Run: headless pygame with SDL's dummy video driver; simulated clock (each Clock.tick advances the game by its frame time, no real sleeping); random seed 0; keys injected as events and as key.get_pressed() state; mouse plan: one left click at the window centre at the start of phase 2, then a move to the lower-right quarter at the start of phase 3.
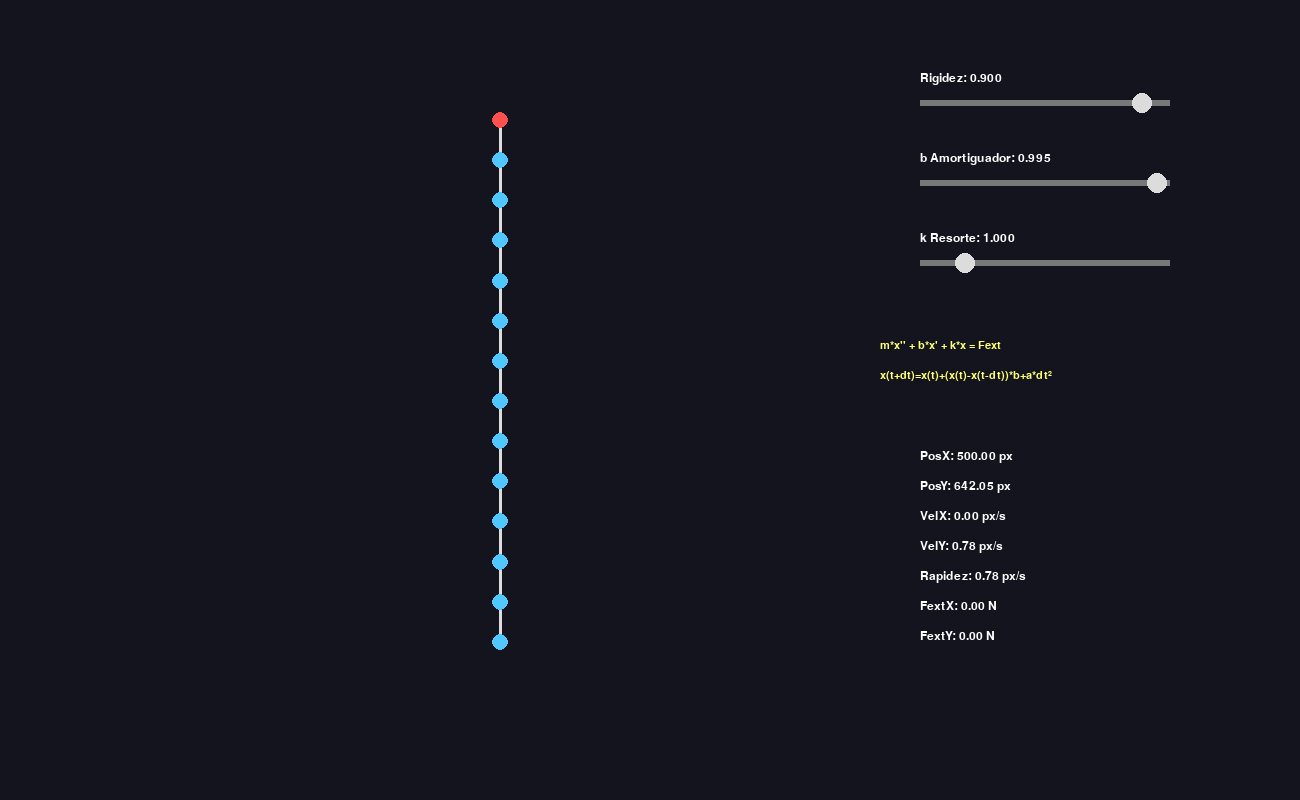
Frame 1 of 4 · flips 1–60 · no input
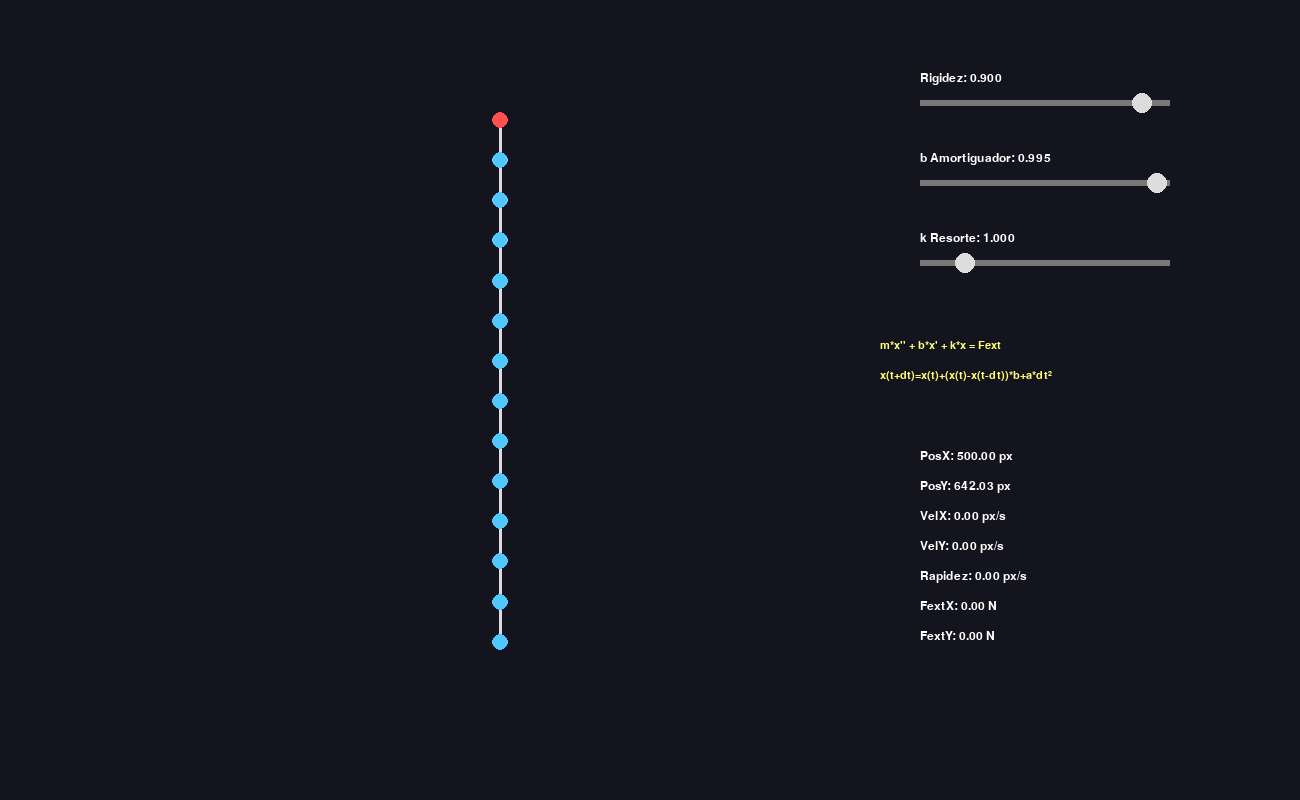
Frame 2 of 4 · flips 61–180 · clicked the window centre · tapped SPACE, RETURN · held RIGHT (→), D
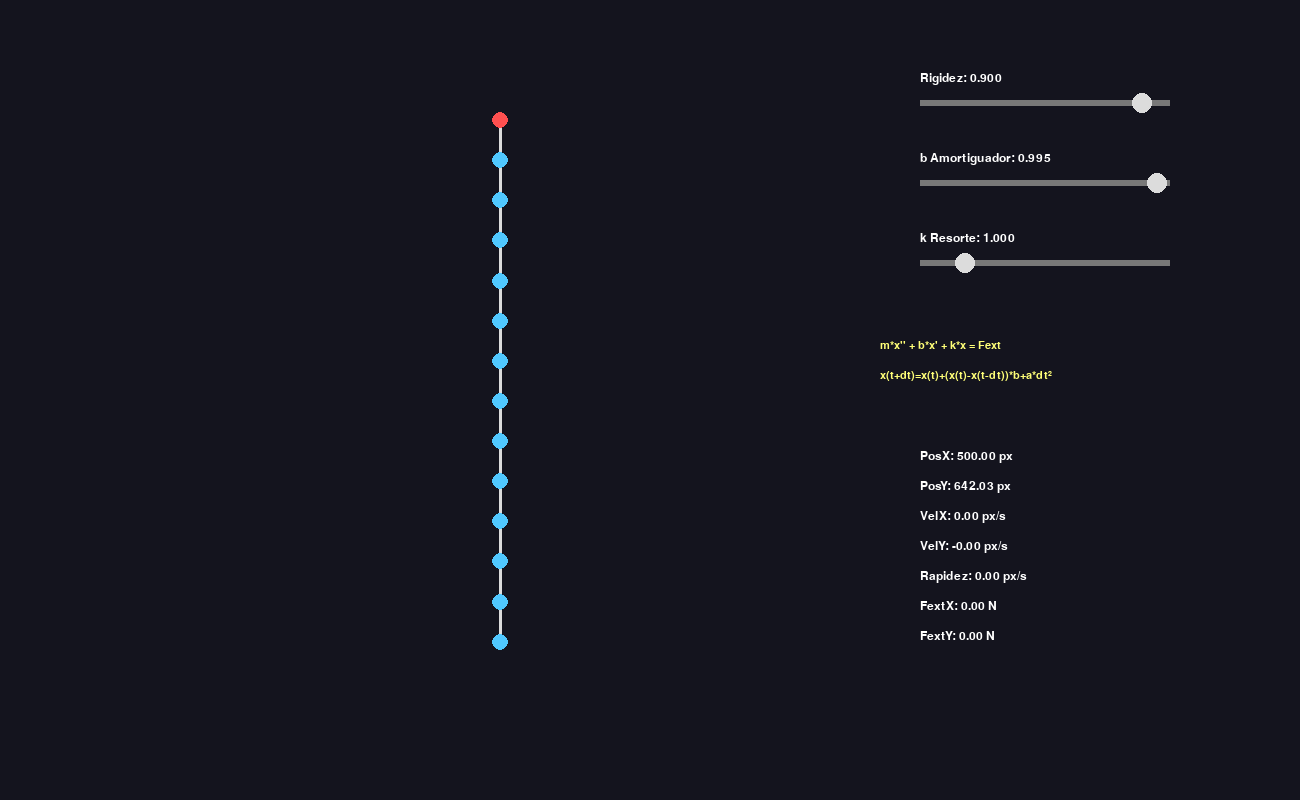
Frame 3 of 4 · flips 181–300 · moved the mouse to the lower-right quarter · held DOWN (↓), S
Frame 4 of 4 · flips 301–420 · held LEFT (←), A, UP (↑), W · screen same as frame 2, image omitted

The pygame program that drew these frames:

import pygame
from pygame.math import Vector2

# =========================================================
# CONFIGURACIÓN
# =========================================================

WIDTH, HEIGHT = 1300, 800
FPS = 60

BACKGROUND = (20, 20, 30)

GRAVITY = Vector2(0, 900)

NODE_RADIUS = 8
SEGMENT_LENGTH = 40
NUM_NODES = 14

FONT_SIZE = 18


# =========================================================
# SLIDER
# =========================================================

class Slider:

    def __init__(self, x, y, w,
                 min_val, max_val,
                 start_val, text):

        self.rect = pygame.Rect(x, y, w, 6)

        self.handle_x = x
        self.radius = 10

        self.min_val = min_val
        self.max_val = max_val

        self.value = start_val

        self.text = text

        self.dragging = False

        self.set_value(start_val)

    def set_value(self, value):

        self.value = max(
            self.min_val,
            min(self.max_val, value)
        )

        t = (
            (self.value - self.min_val) /
            (self.max_val - self.min_val)
        )

        self.handle_x = self.rect.x + t * self.rect.w

    def update(self, mouse_pressed, mouse_pos):

        handle_pos = Vector2(
            self.handle_x,
            self.rect.centery
        )

        if mouse_pressed:

            if (handle_pos - mouse_pos).length() < 15:
                self.dragging = True

        else:
            self.dragging = False

        if self.dragging:

            self.handle_x = max(
                self.rect.x,
                min(self.rect.x + self.rect.w,
                    mouse_pos.x)
            )

            t = (
                (self.handle_x - self.rect.x)
                / self.rect.w
            )

            self.value = (
                self.min_val +
                t * (self.max_val - self.min_val)
            )

    def draw(self, screen, font):

        pygame.draw.rect(
            screen,
            (120, 120, 120),
            self.rect
        )

        pygame.draw.circle(
            screen,
            (220, 220, 220),
            (int(self.handle_x), self.rect.centery),
            self.radius
        )

        txt = f"{self.text}: {self.value:.3f}"

        surf = font.render(
            txt,
            True,
            (255, 255, 255)
        )

        screen.blit(
            surf,
            (self.rect.x, self.rect.y - 28)
        )


# =========================================================
# NODO
# =========================================================

class Node:

    def __init__(self, x, y, locked=False):

        self.pos = Vector2(x, y)

        self.old_pos = Vector2(x, y)

        self.external_force = Vector2(0, 0)

        self.locked = locked

    def velocity(self, dt):

        return (
            (self.pos - self.old_pos) / dt
        )

    def update(self, dt, b):

        if self.locked:
            return

        vel = self.pos - self.old_pos

        # amortiguador
        vel *= b

        total_acc = (
            GRAVITY +
            self.external_force
        )

        new_pos = (
            self.pos +
            vel +
            total_acc * (dt * dt)
        )

        self.old_pos = self.pos.copy()

        self.pos = new_pos

    def constrain_screen(self):

        if self.locked:
            return

        bounce = 0.5

        vel = self.pos - self.old_pos

        if self.pos.x < 0:

            self.pos.x = 0

            self.old_pos.x = (
                self.pos.x +
                vel.x * bounce
            )

        elif self.pos.x > WIDTH:

            self.pos.x = WIDTH

            self.old_pos.x = (
                self.pos.x +
                vel.x * bounce
            )

        if self.pos.y < 0:

            self.pos.y = 0

            self.old_pos.y = (
                self.pos.y +
                vel.y * bounce
            )

        elif self.pos.y > HEIGHT:

            self.pos.y = HEIGHT

            self.old_pos.y = (
                self.pos.y +
                vel.y * bounce
            )


# =========================================================
# SEGMENTO
# =========================================================

class Segment:

    def __init__(self, a, b, length):

        self.a = a
        self.b = b

        self.length = length

    def solve(self, stiffness):

        delta = self.b.pos - self.a.pos

        dist = delta.length()

        if dist == 0:
            return

        diff = (
            (dist - self.length) / dist
        )

        correction = (
            delta *
            0.5 *
            diff *
            stiffness
        )

        if not self.a.locked:
            self.a.pos += correction

        if not self.b.locked:
            self.b.pos -= correction


# =========================================================
# CREAR CADENA
# =========================================================

def create_chain():

    nodes = []
    segments = []

    start_x = 500
    start_y = 120

    for i in range(NUM_NODES):

        locked = (i == 0)

        n = Node(
            start_x,
            start_y + i * SEGMENT_LENGTH,
            locked
        )

        nodes.append(n)

        if i > 0:

            s = Segment(
                nodes[i - 1],
                nodes[i],
                SEGMENT_LENGTH
            )

            segments.append(s)

    return nodes, segments


# =========================================================
# MAIN
# =========================================================

def main():

    pygame.init()

    screen = pygame.display.set_mode(
        (WIDTH, HEIGHT)
    )

    pygame.display.set_caption(
        "Cadena Verlet"
    )

    clock = pygame.time.Clock()

    font = pygame.font.SysFont(
        "consolas",
        FONT_SIZE
    )

    small_font = pygame.font.SysFont(
        "consolas",
        16
    )

    nodes, segments = create_chain()

    # =====================================================
    # SLIDERS
    # =====================================================

    stiffness_slider = Slider(
        920, 100, 250,
        0.1, 1.0,
        0.9,
        "Rigidez"
    )

    b_slider = Slider(
        920, 180, 250,
        0.90, 1.0,
        0.995,
        "b Amortiguador"
    )

    k_slider = Slider(
        920, 260, 250,
        0.1, 5.0,
        1.0,
        "k Resorte"
    )

    selected_node = None

    running = True

    while running:

        dt = clock.tick(FPS) / 1000.0

        mouse_pos = Vector2(
            pygame.mouse.get_pos()
        )

        mouse_pressed = pygame.mouse.get_pressed()[0]

        # =================================================
        # EVENTOS
        # =================================================

        for event in pygame.event.get():

            if event.type == pygame.QUIT:
                running = False

            if event.type == pygame.MOUSEBUTTONDOWN:

                for n in nodes:

                    if (
                        (n.pos - mouse_pos).length()
                        < 20
                    ):

                        selected_node = n
                        break

            if event.type == pygame.MOUSEBUTTONUP:
                selected_node = None

        # =================================================
        # UPDATE SLIDERS
        # =================================================

        stiffness_slider.update(
            mouse_pressed,
            mouse_pos
        )

        b_slider.update(
            mouse_pressed,
            mouse_pos
        )

        k_slider.update(
            mouse_pressed,
            mouse_pos
        )

        stiffness = stiffness_slider.value

        b = b_slider.value

        k = k_slider.value

        # =================================================
        # FUERZA EXTERNA
        # =================================================

        for n in nodes:
            n.external_force = Vector2(0, 0)

        if (
            selected_node and
            not selected_node.locked
        ):

            displacement = (
                mouse_pos -
                selected_node.pos
            )

            force = displacement * k * 8

            selected_node.external_force = force

        # =================================================
        # UPDATE NODOS
        # =================================================

        for n in nodes:
            n.update(dt, b)

        # =================================================
        # CONSTRAINTS
        # =================================================

        iterations = 12

        for _ in range(iterations):

            for s in segments:
                s.solve(stiffness)

            for n in nodes:
                n.constrain_screen()

        # =================================================
        # DIBUJO
        # =================================================

        screen.fill(BACKGROUND)

        # ---------------- SEGMENTOS ----------------

        for s in segments:

            pygame.draw.line(
                screen,
                (220, 220, 220),
                s.a.pos,
                s.b.pos,
                3
            )

        # ---------------- NODOS ----------------

        for n in nodes:

            color = (
                (255, 80, 80)
                if n.locked
                else
                (80, 200, 255)
            )

            pygame.draw.circle(
                screen,
                color,
                (int(n.pos.x), int(n.pos.y)),
                NODE_RADIUS
            )

        # =================================================
        # DIBUJAR SLIDERS
        # =================================================

        stiffness_slider.draw(screen, font)

        b_slider.draw(screen, font)

        k_slider.draw(screen, font)

        # =================================================
        # ECUACIONES
        # =================================================

        eq1 = "m*x'' + b*x' + k*x = Fext"
        eq2 = "x(t+dt)=x(t)+(x(t)-x(t-dt))*b+a*dt²"

        surf1 = small_font.render(
            eq1,
            True,
            (255, 255, 120)
        )

        surf2 = small_font.render(
            eq2,
            True,
            (255, 255, 120)
        )

        screen.blit(surf1, (880, 340))
        screen.blit(surf2, (880, 370))

        # =================================================
        # INFO DEL ÚLTIMO NODO
        # =================================================

        target = nodes[-1]

        vel = target.velocity(dt)

        rapidez = vel.length()

        info = [

            f"PosX: {target.pos.x:.2f} px",
            f"PosY: {target.pos.y:.2f} px",

            f"VelX: {vel.x:.2f} px/s",
            f"VelY: {vel.y:.2f} px/s",

            f"Rapidez: {rapidez:.2f} px/s",

            f"FextX: {target.external_force.x:.2f} N",
            f"FextY: {target.external_force.y:.2f} N",

        ]

        y = 450

        for txt in info:

            surf = font.render(
                txt,
                True,
                (255, 255, 255)
            )

            screen.blit(
                surf,
                (920, y)
            )

            y += 30

        pygame.display.flip()

    pygame.quit()


if __name__ == "__main__":
    main()
